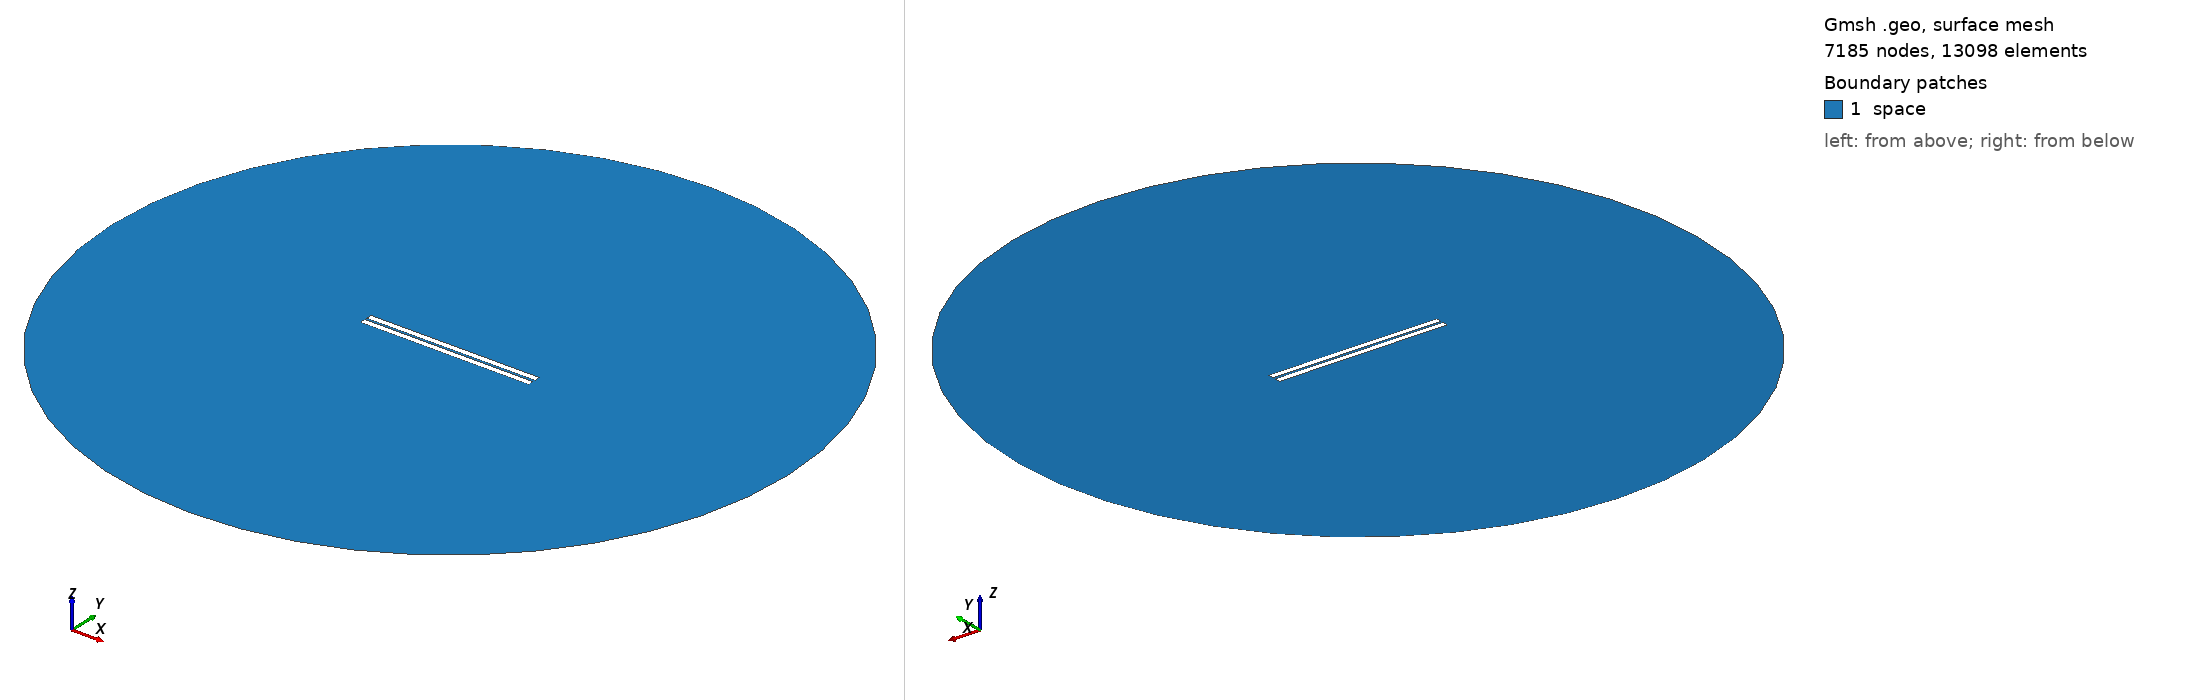

Gmsh geometry script, surface-meshed: 7185 nodes, 13098 surface elements. Boundary patches (legend numbers): 1 space. Left view from above one corner, right view from below the opposite corner. Legend entries are the model's physical surfaces. The drawing asked Gmsh for element sizes between 1% and 20% of the model's largest extent; the script's own settings can give other sizes.

=== 305.geo (drawn) ===
// Set the geometry kernel
SetFactory("OpenCASCADE");

//---------------------------------------
// Rectangles
//---------------------------------------

// Rectangle 1 (top)
Point(1) = {-49.733333333333334, 0.75, 0, 1.0};
Point(2) = {49.733333333333334, 0.75, 0, 1.0};
Point(3) = {49.733333333333334, 4.216666666666667, 0, 1.0};
Point(4) = {-49.733333333333334, 4.216666666666667, 0, 1.0};

Line(1) = {1, 2};
Line(2) = {2, 3};
Line(3) = {3, 4};
Line(4) = {4, 1};

Line Loop(1) = {1, 2, 3, 4};
Plane Surface(1) = {1};

Rotate { {0, 0, 1}, {0,  0.75,  0}, 0.002 } {
  Surface{1};
}

// Rectangle 2 (bottom)
Point(5) = {-49.733333333333334, -0.75, 0, 1.0};
Point(6) = {49.733333333333334, -0.75, 0, 1.0};
Point(7) = {49.733333333333334, -4.216666666666667, 0, 1.0};
Point(8) = {-49.733333333333334, -4.216666666666667, 0, 1.0};

Line(5) = {5, 6};
Line(6) = {6, 7};
Line(7) = {7, 8};
Line(8) = {8, 5};

Line Loop(2) = {5, 6, 7, 8};
Plane Surface(2) = {2}; 


//---------------------------------------
// Circle
//---------------------------------------

// Define points
Point(9) = {0, 0, 0};        // Center
Point(10) = {200, 0, 0};     // Start point
Point(11) = {0, 200, 0};     // 90 degrees
Point(12) = {-200, 0, 0};    // 180 degrees
Point(13) = {0, -200, 0};    // 270 degrees

// Define circle arcs (each needs start, center, end)
Circle(9) = {10, 9, 11};
Circle(10) = {11, 9, 12};
Circle(11) = {12, 9, 13};
Circle(12) = {13, 9, 10};

// Define curve loop and surface if needed
Curve Loop(3) = {9, 10, 11, 12};
Surface(3) = {3};

//---------------------------------------
// Define Physical Groups
//---------------------------------------                

//--- Physical Curves
// Physical groups for boundaries
Physical Line("force_segment", 10) = {1};
Physical Line("upper_plate", 11) = {2, 3, 4};
Physical Line("lower_plate", 12) = {5, 6, 7, 8};
Physical Line("boundary", 20) = {9, 10, 11, 12};

// Subtract Rectangles from Circle
BooleanDifference{ Surface{3}; Delete; }{ Surface{1}; Surface{2}; Delete; }
//--- Physical Surfaces
Physical Surface("space", 30) = {3};


//---------------------------------------
// Fine mesh near the plates
//--------------------------------------- 

// Define a distance field for mesh refinement
Field[1] = Distance;
Field[1].CurvesList = {1, 2, 3, 4, 5, 6, 7, 8};  // Rectangle curves
Field[1].NumPointsPerCurve = 200;

c = 0.3;
// Define threshold field to control mesh size based on distance to attractor
Field[2] = Threshold;
Field[2].IField = 1;
Field[2].LcMin = c; // Minimum element size near the attractor
Field[2].LcMax = 100*c;  // Maximum element size away from the attractor
Field[2].DistMin = 0.01;
Field[2].DistMax = 40;

Background Field = 2;

//---------------------------------------
// 6. Generate the Mesh
//---------------------------------------
Mesh 2;  // 2D mesh generation
